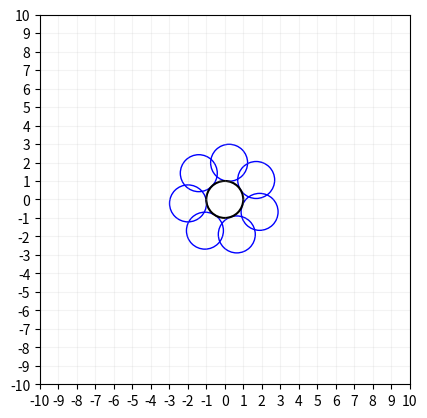

Generate this figure with matplotlib:
import numpy as np
import matplotlib.pyplot as plt
from scipy.optimize import minimize
from itertools import combinations

# How large to make the x and y axis
FIG_RANGE = 10

# How many circles to generate
CIRCLE_NO = 7

# How many times to try the gradient descent
# Lowest cost among all iterations will be selected
ITER_NO = 10


# Cost function
def cost(xs):
    # Punish for being away from the center circle
    # Greater distance => greater loss
    def distance_cost(cs):
        total = 0
        for center in cs:
            dist = np.linalg.norm(center) - 2
            total += np.abs(dist)
        return total
    
    # Punish for overlapping with another circle
    # Greater overlap => greater loss
    def overlap_cost(cs):
        total = 0
        for pair in combinations(cs, 2):
            c1, c2 = pair[0], pair[1]
            dist = np.linalg.norm(c1 - c2)
            # Only punish overlapping circles
            if dist < 2:
                total += (2 - dist) ** 2

        return total
    
    # Pack the array into an array of circle centers
    centers = np.array(list(zip(xs[::2], xs[1::2])))

    # Return the total cost
    return distance_cost(centers) + overlap_cost(centers)


# The best solution, the iteration during which it was found, and its cost
xs_min, it_min, cost_min = None, None, FIG_RANGE ** 2

for it in range(ITER_NO):
    # Start with random circles
    init = (np.random.rand(1, 2 * CIRCLE_NO) * FIG_RANGE - (FIG_RANGE / 2)).flatten()
    # Minimize with gradient descent
    result = minimize(cost, init, method="BFGS", options={"disp": False})
    # Check against the best result
    if result.fun < cost_min:
        xs_min, iter_min, cost_min = result.x, it, result.fun


# Show the final result
print(f"Found best solution:\n{xs_min}")
print(f"Iteration: {iter_min}/{ITER_NO}, cost = {cost_min}")

# Create a plot
fig, ax = plt.subplots()
ax.set_xlim(-FIG_RANGE, FIG_RANGE)
ax.set_ylim(-FIG_RANGE, FIG_RANGE)

# Sets the aspect ratio to 1:1
# Otherwise, the circles will look like ellipses
ax.set_box_aspect(1)

# Make the grid visible
ax.set_xticks([x - FIG_RANGE for x in range(0, 2 * FIG_RANGE + 1)])
ax.set_yticks([y - FIG_RANGE for y in range(0, 2 * FIG_RANGE + 1)])
ax.grid(visible=True, alpha=0.15, zorder=0.5)

# Add the surrounding circles
for center in zip(xs_min[::2], xs_min[1::2]):
    x, y = center[0], center[1]
    cir = plt.Circle((x, y), 1, fill=False, color="blue", zorder=1)
    ax.add_patch(cir)

# Add the center circle
circle = plt.Circle((0, 0), 1, fill=False, color="black", zorder=1, lw=1.5)
ax.add_patch(circle)

# Show the figure
plt.show()